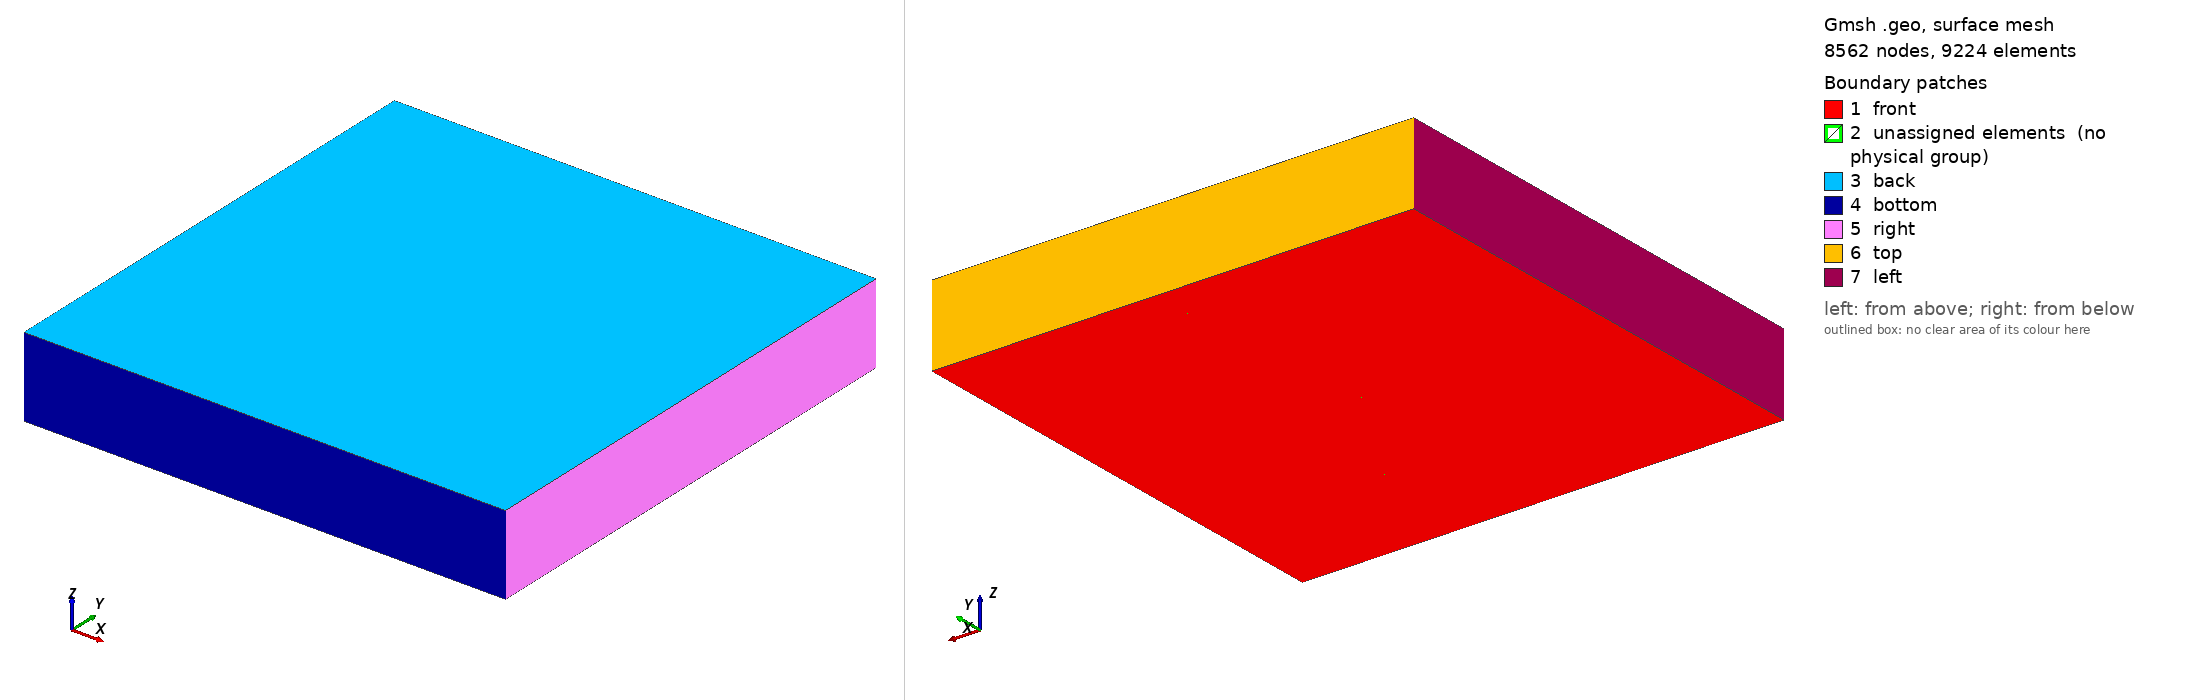

Gmsh geometry script, surface-meshed: 8562 nodes, 9224 surface elements. Boundary patches (legend numbers): 1 front, 2 unassigned elements (no physical group), 3 back, 4 bottom, 5 right, 6 top, 7 left. Left view from above one corner, right view from below the opposite corner. Legend entries are the model's physical surfaces; 'unassigned elements' are surfaces in no physical group. The drawing asked Gmsh for element sizes between 1% and 20% of the model's largest extent; the script's own settings can give other sizes.

=== circle_sliding_z.geo (drawn) ===
// O-grid structured mesh with octagonal core and two concentric circles inside a square
// Run: gmsh circle_sliding_z.geo -format msh4 -3

SetFactory("OpenCASCADE");

lc = 0.1;
inner_radius = 0.8;
middle_radius = 1.8;
second_radius = 2.5;
quad_corner = 3;
NPointsRadial = 20;
RadialProgression = 0.9;
NPointsCircle = 11;

// Center point
Point(1) = {0, 0, 0, lc};

// Inner octagon points
Point(2) = {inner_radius, 0, 0, lc};
Point(3) = {inner_radius*Cos(Pi/4), inner_radius*Sin(Pi/4), 0, lc};
Point(4) = {0, inner_radius, 0, lc};
Point(5) = {-inner_radius*Cos(Pi/4), inner_radius*Sin(Pi/4), 0, lc};
Point(6) = {-inner_radius, 0, 0, lc};
Point(7) = {-inner_radius*Cos(Pi/4), -inner_radius*Sin(Pi/4), 0, lc};
Point(8) = {0, -inner_radius, 0, lc};
Point(9) = {inner_radius*Cos(Pi/4), -inner_radius*Sin(Pi/4), 0, lc};

// First circle points
Point(10) = {middle_radius, 0, 0, lc};
Point(11) = {middle_radius*Cos(Pi/4), middle_radius*Sin(Pi/4), 0, lc};
Point(12) = {0, middle_radius, 0, lc};
Point(13) = {-middle_radius*Cos(Pi/4), middle_radius*Sin(Pi/4), 0, lc};
Point(14) = {-middle_radius, 0, 0, lc};
Point(15) = {-middle_radius*Cos(Pi/4), -middle_radius*Sin(Pi/4), 0, lc};
Point(16) = {0, -middle_radius, 0, lc};
Point(17) = {middle_radius*Cos(Pi/4), -middle_radius*Sin(Pi/4), 0, lc};

// Second circle points
Point(18) = {second_radius, 0, 0, lc};
Point(19) = {second_radius*Cos(Pi/4), second_radius*Sin(Pi/4), 0, lc};
Point(20) = {0, second_radius, 0, lc};
Point(21) = {-second_radius*Cos(Pi/4), second_radius*Sin(Pi/4), 0, lc};
Point(22) = {-second_radius, 0, 0, lc};
Point(23) = {-second_radius*Cos(Pi/4), -second_radius*Sin(Pi/4), 0, lc};
Point(24) = {0, -second_radius, 0, lc};
Point(25) = {second_radius*Cos(Pi/4), -second_radius*Sin(Pi/4), 0, lc};

// Quadrangle points
Point(26) = {quad_corner, quad_corner, 0, lc}; //Top right
Point(27) = {quad_corner, 0, 0, lc}; //Middle right
Point(28) = {quad_corner, -quad_corner, 0, lc}; //Bot right
Point(29) = {0, quad_corner, 0, lc}; //Top center
Point(30) = {0, -quad_corner, 0, lc}; //Bot center
Point(31) = {-quad_corner, quad_corner, 0, lc}; //Top left
Point(32) = {-quad_corner, 0, 0, lc}; //Middle left
Point(33) = {-quad_corner, -quad_corner, 0, lc}; //Bot left


// Inner octagon lines
Line(1) = {2, 3};
Line(2) = {3, 4};
Line(3) = {4, 5};
Line(4) = {5, 6};
Line(5) = {6, 7};
Line(6) = {7, 8};
Line(7) = {8, 9};
Line(8) = {9, 2};

// Lines from center to octagon vertices
Line(9) = {1, 2};
Line(10) = {1, 4};
Line(11) = {1, 6};
Line(12) = {1, 8};

// Radial lines octagon to first circle
Line(13) = {2, 10};
Line(14) = {3, 11};
Line(15) = {4, 12};
Line(16) = {5, 13};
Line(17) = {6, 14};
Line(18) = {7, 15};
Line(19) = {8, 16};
Line(20) = {9, 17};

// Radial lines first to second circle
Line(21) = {10, 18};
Line(22) = {11, 19};
Line(23) = {12, 20};
Line(24) = {13, 21};
Line(25) = {14, 22};
Line(26) = {15, 23};
Line(27) = {16, 24};
Line(28) = {17, 25};

// Lines quadrangle
Line(29) = {26, 27};
Line(30) = {27, 28};
Line(31) = {28, 30};
Line(32) = {30, 33};
Line(33) = {33, 32};
Line(34) = {32, 31};
Line(35) = {31, 29};
Line(36) = {29, 26};

// Lines from second circle to quad
Line(53) = {25, 28};
Line(54) = {24, 30};
Line(55) = {23, 33};
Line(56) = {22, 32};
Line(57) = {21, 31};
Line(58) = {20, 29};
Line(59) = {19, 26};
Line(60) = {18, 27};


// Circle arcs
Circle(37) = {10, 1, 11}; Circle(38) = {11, 1, 12}; Circle(39) = {12, 1, 13}; Circle(40) = {13, 1, 14};
Circle(41) = {14, 1, 15}; Circle(42) = {15, 1, 16}; Circle(43) = {16, 1, 17}; Circle(44) = {17, 1, 10};

Circle(45) = {18, 1, 19}; Circle(46) = {19, 1, 20}; Circle(47) = {20, 1, 21}; Circle(48) = {21, 1, 22};
Circle(49) = {22, 1, 23}; Circle(50) = {23, 1, 24}; Circle(51) = {24, 1, 25}; Circle(52) = {25, 1, 18};

// Inner core surfaces
Curve Loop(1) = {9, 1, 2, -10}; Plane Surface(1) = {1};
Curve Loop(2) = {10, 3, 4, -11}; Plane Surface(2) = {2};
Curve Loop(3) = {11, 5, 6, -12}; Plane Surface(3) = {3};
Curve Loop(4) = {12, 7, 8, -9}; Plane Surface(4) = {4};

// First layer surfaces
Curve Loop(5) = {1, 14, -37, -13}; Plane Surface(5) = {5};
Curve Loop(6) = {2, 15, -38, -14}; Plane Surface(6) = {6};
Curve Loop(7) = {3, 16, -39, -15}; Plane Surface(7) = {7};
Curve Loop(8) = {4, 17, -40, -16}; Plane Surface(8) = {8};
Curve Loop(9) = {5, 18, -41, -17}; Plane Surface(9) = {9};
Curve Loop(10) = {6, 19, -42, -18}; Plane Surface(10) = {10};
Curve Loop(11) = {7, 20, -43, -19}; Plane Surface(11) = {11};
Curve Loop(12) = {8, 13, -44, -20}; Plane Surface(12) = {12};

// Second layer surfaces
Curve Loop(13) = {37, 22, -45, -21}; Plane Surface(13) = {13};
Curve Loop(14) = {38, 23, -46, -22}; Plane Surface(14) = {14};
Curve Loop(15) = {39, 24, -47, -23}; Plane Surface(15) = {15};
Curve Loop(16) = {40, 25, -48, -24}; Plane Surface(16) = {16};
Curve Loop(17) = {41, 26, -49, -25}; Plane Surface(17) = {17};
Curve Loop(18) = {42, 27, -50, -26}; Plane Surface(18) = {18};
Curve Loop(19) = {43, 28, -51, -27}; Plane Surface(19) = {19};
Curve Loop(20) = {44, 21, -52, -28}; Plane Surface(20) = {20};

// Third layer surfaces: second circle to quad
Curve Loop(21) = {53, 31, -54, 51}; Plane Surface(21) = {21};
Curve Loop(22) = {60, 30, -53, 52}; Plane Surface(22) = {22};
Curve Loop(23) = {59, 29, -60, 45}; Plane Surface(23) = {23};
Curve Loop(24) = {58, 36, -59, 46}; Plane Surface(24) = {24};
Curve Loop(25) = {57, 35, -58, 47}; Plane Surface(25) = {25};
Curve Loop(26) = {56, 34, -57, 48}; Plane Surface(26) = {26};
Curve Loop(27) = {55, 33, -56, 49}; Plane Surface(27) = {27};
Curve Loop(28) = {54, 32, -55, 50}; Plane Surface(28) = {28};

// Structured meshing
Transfinite Curve {1,2,3,4,5,6,7,8} = NPointsCircle;
Transfinite Curve {9,10,11,12} = NPointsCircle;
Transfinite Curve {13,14,15,16,17,18,19,20} = NPointsRadial Using Progression RadialProgression;
Transfinite Curve {21,22,23,24,25,26,27,28} = NPointsRadial Using Progression RadialProgression;
Transfinite Curve {29,30,31,32,33,34,35,36} = NPointsCircle;
Transfinite Curve {37,38,39,40,41,42,43,44,45,46,47,48,49,50,51,52,53,54,55,56,57,58,59,60} = NPointsCircle;

Extrude {0,0,1} {
  Surface{1:28}; Layers{ 1 }; Recombine;
}

Transfinite Surface "*";
Recombine Surface "*";

// Physical groups (this is a pure manual process but can be easen with the attached python script)
Physical Surface("front") = {1:28};
Physical Surface("back") = {33, 37, 41, 44, 48, 51, 54, 57, 60, 63, 66, 68, 72, 75, 78, 81, 84, 87, 90, 92, 96, 99, 102, 105, 108, 111, 114, 116};
Physical Surface("left") = {110, 113};
Physical Surface("right") = {98, 101};
Physical Surface("top") = {104, 107};
Physical Surface("bottom") = {94, 115};

Physical Volume("fluid") = {1:28};
